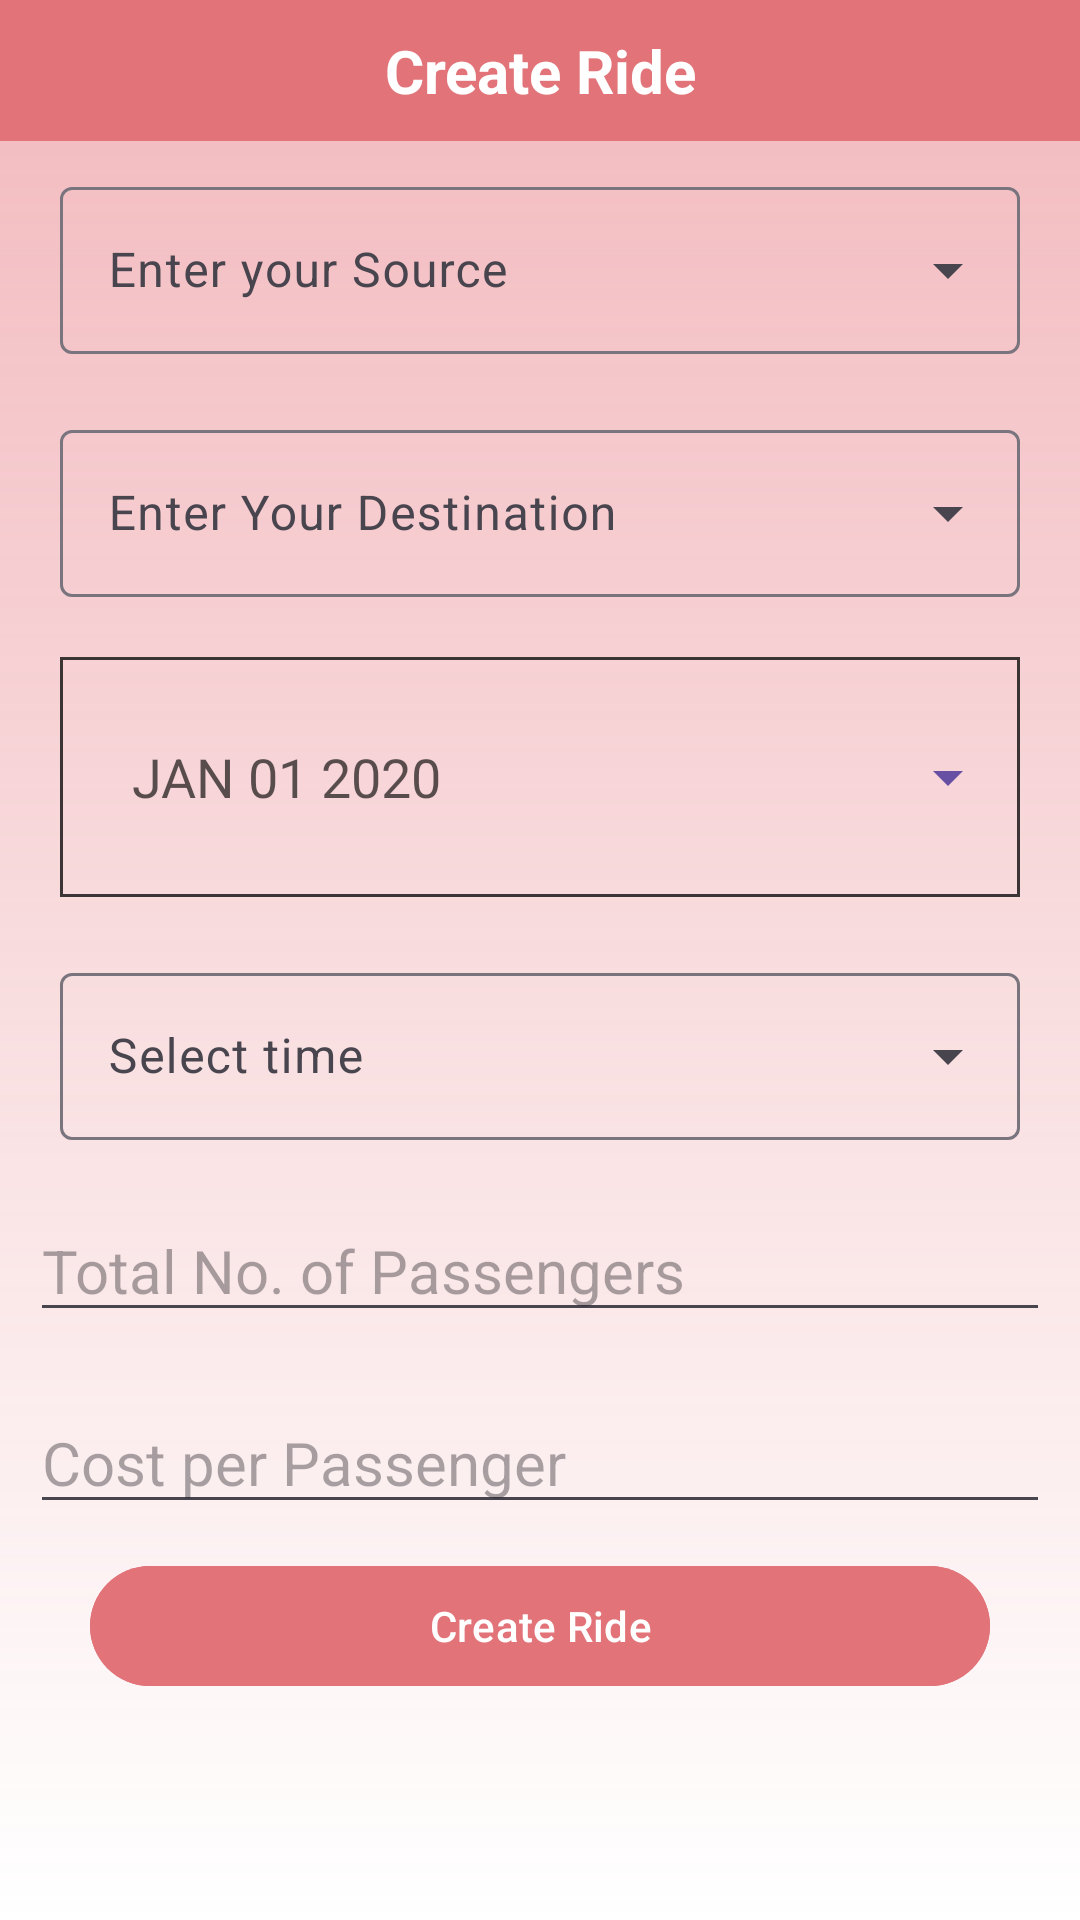

Here is an Android app screen rendered from its layout file. Give the layout XML and the strings, colors and styles it references.
<!-- AndroidManifest.xml: application theme Theme.RideShare_Driver -->
<!-- res/layout/fragment_create_ride.xml -->
<?xml version="1.0" encoding="utf-8"?>
<androidx.appcompat.widget.LinearLayoutCompat xmlns:android="http://schemas.android.com/apk/res/android"
    android:layout_width="match_parent"
    android:layout_height="match_parent"
    xmlns:app="http://schemas.android.com/apk/res-auto"
    android:background="@drawable/gradient_bg"
    android:orientation="vertical"
    android:gravity="center_horizontal">

    <TextView
        android:id="@+id/book_ride"
        android:layout_width="match_parent"
        android:layout_height="wrap_content"
        android:background="@color/main"
        android:padding="@dimen/small_padding"
        android:text="Create Ride"
        android:textAlignment="center"
        android:textColor="@color/white"
        android:textSize="20sp"
        android:textStyle="bold" />

    <com.google.android.material.textfield.TextInputLayout
        android:id="@+id/source_et"
        style="@style/Widget.Material3.TextInputLayout.OutlinedBox.ExposedDropdownMenu"
        android:layout_width="match_parent"
        android:layout_height="wrap_content"
        android:layout_marginHorizontal="20dp"
        android:layout_marginTop="10dp"
        android:hint="Enter your Source"
        android:minHeight="48dp">

        <AutoCompleteTextView
            android:id="@+id/auto_comp_source"
            android:layout_width="match_parent"
            android:layout_height="wrap_content"
            android:inputType="none" />
    </com.google.android.material.textfield.TextInputLayout>

    <com.google.android.material.textfield.TextInputLayout
        android:id="@+id/destination_et"
        style="@style/Widget.Material3.TextInputLayout.OutlinedBox.ExposedDropdownMenu"
        android:layout_width="match_parent"
        android:layout_height="wrap_content"
        android:layout_marginHorizontal="20dp"
        android:layout_marginTop="20dp"
        android:hint="@string/enter_destination"
        android:minHeight="48dp">

        <AutoCompleteTextView
            android:id="@+id/auto_comp_dest"
            android:layout_width="match_parent"
            android:layout_height="wrap_content"
            android:inputType="none" />

    </com.google.android.material.textfield.TextInputLayout>

    <com.google.android.material.card.MaterialCardView
        android:id="@+id/date_card"
        android:layout_width="match_parent"
        android:layout_height="80dp"
        android:layout_marginHorizontal="20dp"
        android:layout_marginTop="20dp"
        android:backgroundTint="#00958E8E"
        app:cardCornerRadius="0dp"
        app:layout_constraintEnd_toEndOf="parent"
        app:layout_constraintStart_toStartOf="parent"
        app:layout_constraintTop_toBottomOf="@id/destination_et"
        app:strokeColor="#C1000000"
        app:strokeWidth="1dp">

        <com.google.android.material.button.MaterialButton
            android:id="@+id/date_btn"
            style="?android:spinnerStyle"
            android:layout_width="match_parent"
            android:layout_height="match_parent"
            android:text="JAN 01 2020"
            android:textColor="#A4000000"
            android:textSize="18sp" />
    </com.google.android.material.card.MaterialCardView>


    
    <com.google.android.material.textfield.TextInputLayout
        android:id="@+id/time_et"
        style="@style/Widget.Material3.TextInputLayout.OutlinedBox.ExposedDropdownMenu"
        android:layout_width="match_parent"
        android:layout_height="wrap_content"
        android:layout_margin="20dp"
        android:hint="Select time"
        android:inputType="time"
        android:minHeight="48dp"
        app:layout_constraintEnd_toEndOf="parent"
        app:layout_constraintStart_toStartOf="parent"
        app:layout_constraintTop_toBottomOf="@id/date_card">

        <AutoCompleteTextView
            android:id="@+id/auto_comp_time"
            android:layout_width="match_parent"
            android:layout_height="wrap_content"
            android:inputType="none" />
    </com.google.android.material.textfield.TextInputLayout>
    <EditText
        android:id="@+id/num_passengers_et"
        android:layout_width="match_parent"
        android:layout_height="wrap_content"
        android:hint="Total No. of Passengers"
        android:layout_marginHorizontal="@dimen/margin_hor"
        android:textSize="20sp"
        android:inputType="number"
        android:layout_marginBottom="20dp"/>
    <EditText
        android:id="@+id/cost_et"
        android:layout_width="match_parent"
        android:layout_height="wrap_content"
        android:hint="Cost per Passenger"
        android:layout_marginHorizontal="@dimen/margin_hor"
        android:inputType="numberDecimal"
        android:textSize="20sp" />

    <com.google.android.material.button.MaterialButton
        android:id="@+id/create_btn"
        android:layout_width="@dimen/btn_width"
        android:layout_height="wrap_content"
        android:layout_marginTop="10dp"
        android:backgroundTint="@color/main"
        android:text="Create Ride"
        android:textColor="@color/white" />

</androidx.appcompat.widget.LinearLayoutCompat>
<!-- resources referenced by this layout -->
<resources>
  <color name="main">#E17379 </color>
  <color name="white">#FFFFFFFF</color>
  <dimen name="btn_width">300dp</dimen>
  <dimen name="margin_hor">10dp</dimen>
  <dimen name="small_padding">10dp</dimen>
  <!-- drawable gradient_bg (drawable) -->
  <?xml version="1.0" encoding="utf-8"?>
  <shape xmlns:android="http://schemas.android.com/apk/res/android" android:shape="rectangle">
      <gradient
          android:startColor="#CDEFA9AD"
          android:endColor="@color/white"
          android:angle="220" />
  </shape>
  <string name="enter_destination">Enter Your Destination</string>
  <style name="Theme.RideShare_Driver" parent="Base.Theme.RideShare_Driver" />
  <style name="Base.Theme.RideShare_Driver" parent="Theme.Material3.DayNight.NoActionBar">
          
          
      </style>
</resources>
